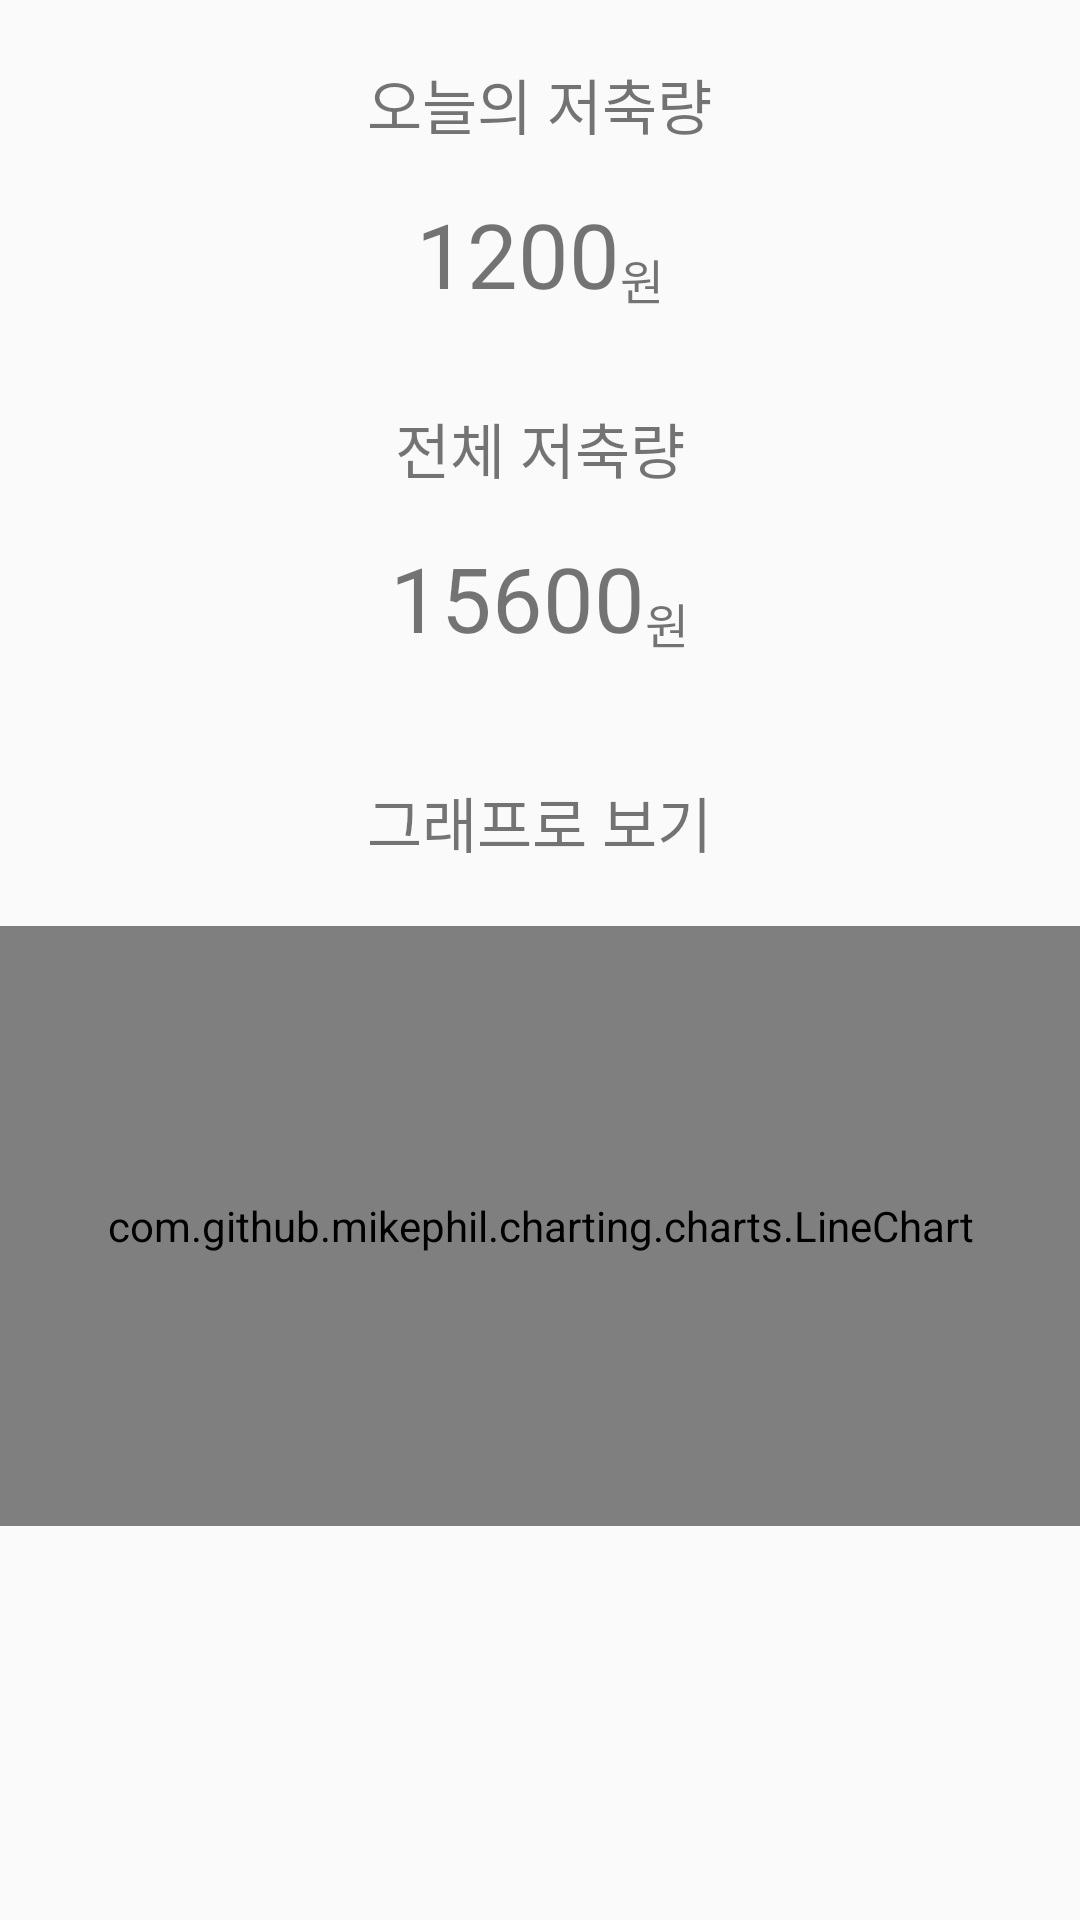

This screen was rendered from an Android layout file. Write that file and the resources it references.
<!-- AndroidManifest.xml: application theme AppTheme -->
<!-- res/layout/fragment_history.xml -->
<LinearLayout xmlns:android="http://schemas.android.com/apk/res/android"
    xmlns:tools="http://schemas.android.com/tools" android:layout_width="match_parent"
    android:layout_height="match_parent" android:orientation="vertical"
    tools:context="com.quadcoder.coinpet.page.mypet.HistoryFragment"
    android:nestedScrollingEnabled="true">

    <TextView
        android:layout_width="wrap_content"
        android:layout_height="wrap_content"
        android:text="오늘의 저축량"
        android:id="@+id/tvLabel"
        android:layout_gravity="center_horizontal"
        android:textSize="20dp"
        android:layout_marginTop="20dp" />

    <LinearLayout
        android:orientation="horizontal"
        android:layout_width="wrap_content"
        android:layout_height="wrap_content"
        android:layout_gravity="center_horizontal"
        android:layout_marginTop="15dp">

        <TextView
            android:layout_width="wrap_content"
            android:layout_height="wrap_content"
            android:text="1200"
            android:id="@+id/tvTodayMoney"
            android:layout_gravity="center_horizontal"
            android:textSize="30dp" />

        <TextView
            android:layout_width="wrap_content"
            android:layout_height="wrap_content"
            android:textAppearance="?android:attr/textAppearanceSmall"
            android:text="@string/won"
            android:id="@+id/textView"
            android:layout_gravity="bottom"
            android:textSize="16dp" />
    </LinearLayout>

    <TextView
        android:layout_width="wrap_content"
        android:layout_height="wrap_content"
        android:text="전체 저축량"
        android:id="@+id/tvLabel2"
        android:layout_gravity="center_horizontal"
        android:textSize="20dp"
        android:layout_marginTop="30dp" />

    <LinearLayout
        android:orientation="horizontal"
        android:layout_width="wrap_content"
        android:layout_height="wrap_content"
        android:layout_gravity="center_horizontal"
        android:layout_marginTop="15dp">

    <TextView
        android:layout_width="wrap_content"
        android:layout_height="wrap_content"
        android:text="15600"
        android:id="@+id/tvAllMoney"
        android:layout_gravity="center_horizontal"
        android:textSize="30dp" />

    <TextView
        android:layout_width="wrap_content"
        android:layout_height="wrap_content"
        android:textAppearance="?android:attr/textAppearanceSmall"
        android:text="@string/won"
        android:id="@+id/textView2"
        android:layout_gravity="bottom"
        android:textSize="16dp" />

        </LinearLayout>

    <TextView
        android:layout_width="wrap_content"
        android:layout_height="wrap_content"
        android:text="그래프로 보기"
        android:id="@+id/tvLabel3"
        android:layout_gravity="center_horizontal"
        android:textSize="20dp"
        android:layout_marginTop="40dp" />

    <com.github.mikephil.charting.charts.LineChart
        android:id="@+id/chart"
        android:layout_width="match_parent"
        android:layout_height="200dp"
        android:layout_marginTop="20dp" />

</LinearLayout>
<!-- resources referenced by this layout -->
<resources>
  <string name="won">원</string>
  <style name="AppTheme" parent="Theme.AppCompat.Light.DarkActionBar">
          <item name="android:windowNoTitle">true</item>
          <item name="android:windowFullscreen">true</item>
      </style>
</resources>
